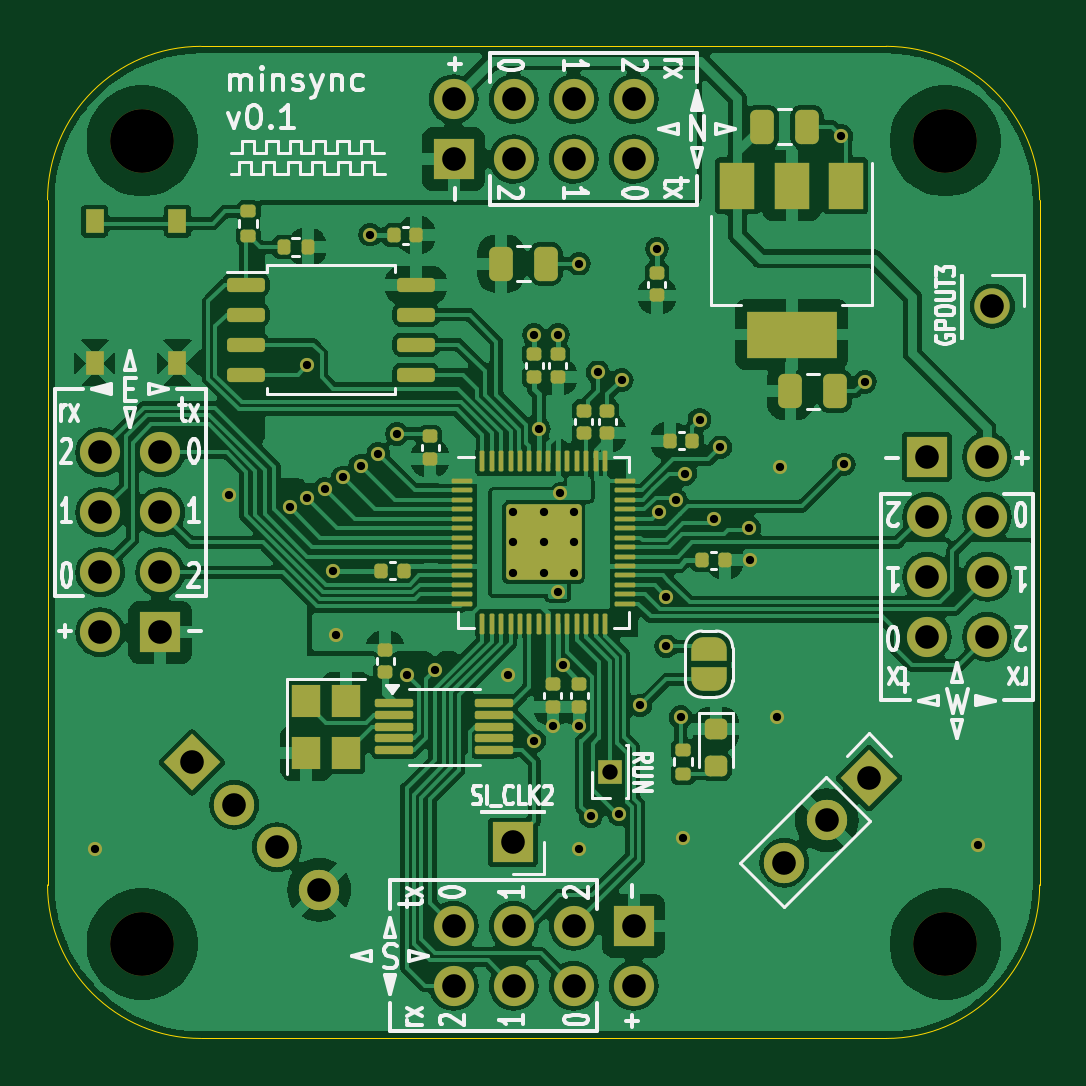
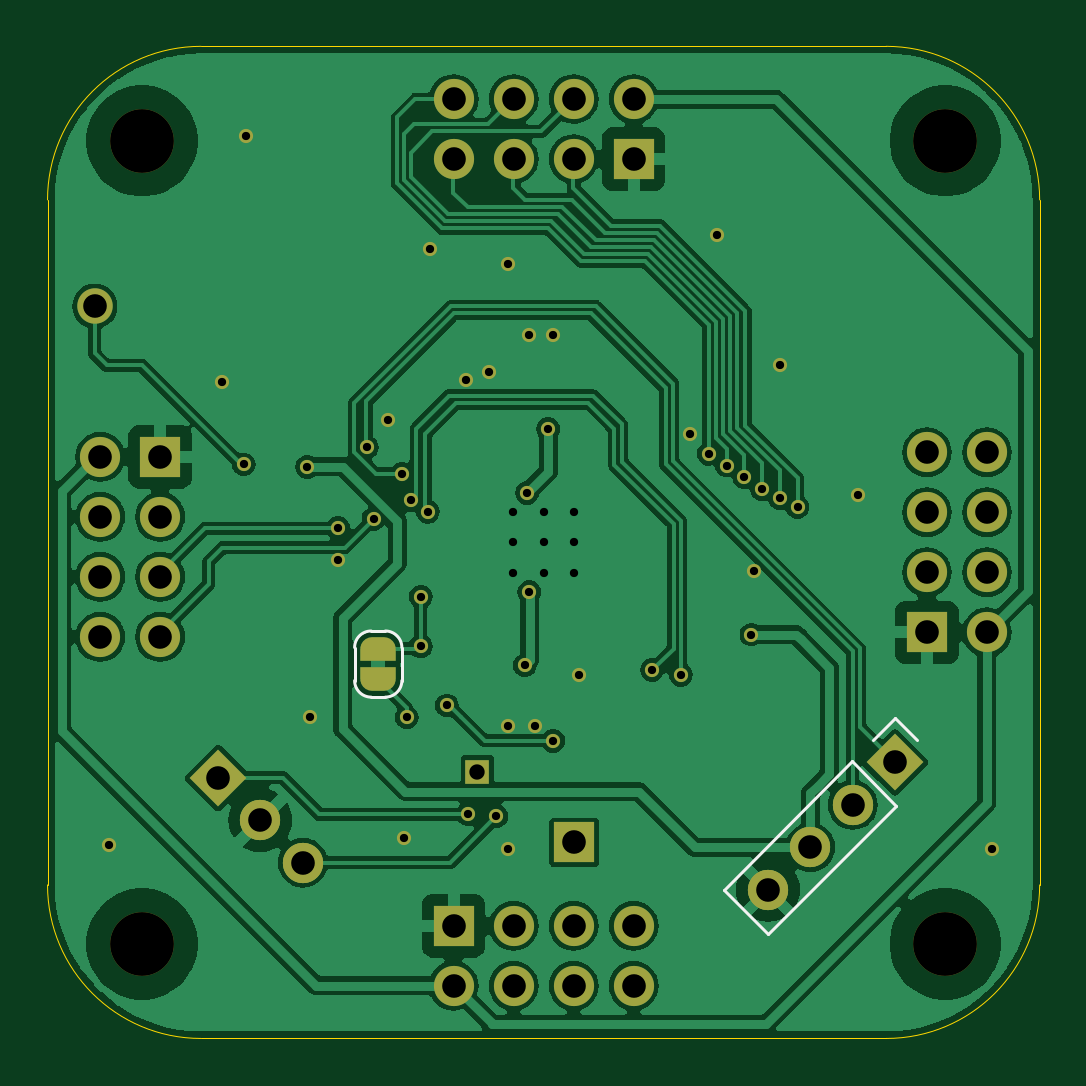
Circuit board: 11 layer files. Board 42.0 x 42.0 mm.
- bottom_copper: RP2040_minimal_r2-B_Cu.gbl (114126 bytes)
- bottom_mask: RP2040_minimal_r2-B_Mask.gbs (4894 bytes)
- paste: RP2040_minimal_r2-B_Paste.gbp (496 bytes)
- bottom_silk: RP2040_minimal_r2-B_Silkscreen.gbo (5744 bytes)
- outline: RP2040_minimal_r2-Edge_Cuts.gm1 (1434 bytes)
- top_copper: RP2040_minimal_r2-F_Cu.gtl (185873 bytes)
- top_mask: RP2040_minimal_r2-F_Mask.gts (10168 bytes)
- paste: RP2040_minimal_r2-F_Paste.gtp (5895 bytes)
- top_silk: RP2040_minimal_r2-F_Silkscreen.gto (52094 bytes)
- drill: RP2040_minimal_r2-NPTH.drl (385 bytes)
- drill: RP2040_minimal_r2-PTH.drl (1981 bytes)

=== bottom_copper: RP2040_minimal_r2-B_Cu.gbl (114126 bytes, source omitted) ===
=== bottom_mask: RP2040_minimal_r2-B_Mask.gbs (4894 bytes, source withheld) ===
=== paste: RP2040_minimal_r2-B_Paste.gbp ===
G04 #@! TF.GenerationSoftware,KiCad,Pcbnew,8.0.6*
G04 #@! TF.CreationDate,2025-01-25T09:56:42+01:00*
G04 #@! TF.ProjectId,RP2040_minimal_r2,52503230-3430-45f6-9d69-6e696d616c5f,REV2*
G04 #@! TF.SameCoordinates,Original*
G04 #@! TF.FileFunction,Paste,Bot*
G04 #@! TF.FilePolarity,Positive*
%FSLAX46Y46*%
G04 Gerber Fmt 4.6, Leading zero omitted, Abs format (unit mm)*
G04 Created by KiCad (PCBNEW 8.0.6) date 2025-01-25 09:56:42*
%MOMM*%
%LPD*%
G01*
G04 APERTURE LIST*
G04 APERTURE END LIST*
M02*

=== bottom_silk: RP2040_minimal_r2-B_Silkscreen.gbo ===
G04 #@! TF.GenerationSoftware,KiCad,Pcbnew,8.0.6*
G04 #@! TF.CreationDate,2025-01-25T09:56:42+01:00*
G04 #@! TF.ProjectId,RP2040_minimal_r2,52503230-3430-45f6-9d69-6e696d616c5f,REV2*
G04 #@! TF.SameCoordinates,Original*
G04 #@! TF.FileFunction,Legend,Bot*
G04 #@! TF.FilePolarity,Positive*
%FSLAX46Y46*%
G04 Gerber Fmt 4.6, Leading zero omitted, Abs format (unit mm)*
G04 Created by KiCad (PCBNEW 8.0.6) date 2025-01-25 09:56:42*
%MOMM*%
%LPD*%
G01*
G04 APERTURE LIST*
G04 Aperture macros list*
%AMHorizOval*
0 Thick line with rounded ends*
0 $1 width*
0 $2 $3 position (X,Y) of the first rounded end (center of the circle)*
0 $4 $5 position (X,Y) of the second rounded end (center of the circle)*
0 Add line between two ends*
20,1,$1,$2,$3,$4,$5,0*
0 Add two circle primitives to create the rounded ends*
1,1,$1,$2,$3*
1,1,$1,$4,$5*%
%AMRotRect*
0 Rectangle, with rotation*
0 The origin of the aperture is its center*
0 $1 length*
0 $2 width*
0 $3 Rotation angle, in degrees counterclockwise*
0 Add horizontal line*
21,1,$1,$2,0,0,$3*%
%AMFreePoly0*
4,1,19,0.500000,-0.750000,0.000000,-0.750000,0.000000,-0.744911,-0.071157,-0.744911,-0.207708,-0.704816,-0.327430,-0.627875,-0.420627,-0.520320,-0.479746,-0.390866,-0.500000,-0.250000,-0.500000,0.250000,-0.479746,0.390866,-0.420627,0.520320,-0.327430,0.627875,-0.207708,0.704816,-0.071157,0.744911,0.000000,0.744911,0.000000,0.750000,0.500000,0.750000,0.500000,-0.750000,0.500000,-0.750000,
$1*%
%AMFreePoly1*
4,1,19,0.000000,0.744911,0.071157,0.744911,0.207708,0.704816,0.327430,0.627875,0.420627,0.520320,0.479746,0.390866,0.500000,0.250000,0.500000,-0.250000,0.479746,-0.390866,0.420627,-0.520320,0.327430,-0.627875,0.207708,-0.704816,0.071157,-0.744911,0.000000,-0.744911,0.000000,-0.750000,-0.500000,-0.750000,-0.500000,0.750000,0.000000,0.750000,0.000000,0.744911,0.000000,0.744911,
$1*%
G04 Aperture macros list end*
%ADD10C,0.120000*%
%ADD11C,2.700000*%
%ADD12C,1.500000*%
%ADD13R,1.700000X1.700000*%
%ADD14C,1.700000*%
%ADD15R,1.000000X1.000000*%
%ADD16RotRect,1.700000X1.700000X315.000000*%
%ADD17HorizOval,1.700000X0.000000X0.000000X0.000000X0.000000X0*%
%ADD18RotRect,1.700000X1.700000X225.000000*%
%ADD19HorizOval,1.700000X0.000000X0.000000X0.000000X0.000000X0*%
%ADD20FreePoly0,90.000000*%
%ADD21FreePoly1,90.000000*%
%ADD22C,0.600000*%
G04 APERTURE END LIST*
D10*
X84172542Y-108372542D02*
X85112994Y-107432090D01*
X85070568Y-111151472D02*
X86951472Y-109270568D01*
X85112994Y-107432090D02*
X86053446Y-108372542D01*
X90501148Y-116582052D02*
X85070568Y-111151472D01*
X90501148Y-116582052D02*
X92382052Y-114701148D01*
X92382052Y-114701148D02*
X86951472Y-109270568D01*
X106000000Y-105850000D02*
X106000000Y-104450000D01*
X106700000Y-103750000D02*
X107300000Y-103750000D01*
X107300000Y-106550000D02*
X106700000Y-106550000D01*
X108000000Y-104450000D02*
X108000000Y-105850000D01*
X106000000Y-104450000D02*
G75*
G02*
X106700000Y-103750000I700000J0D01*
G01*
X106700000Y-106550000D02*
G75*
G02*
X106000000Y-105850000I-1J699999D01*
G01*
X107300000Y-103750000D02*
G75*
G02*
X108000000Y-104450000I0J-700000D01*
G01*
X108000000Y-105850000D02*
G75*
G02*
X107300000Y-106550000I-699999J-1D01*
G01*
%LPC*%
D11*
X83000000Y-83000000D03*
X117000000Y-117000000D03*
X117000000Y-83000000D03*
X83000000Y-117000000D03*
D12*
X119000000Y-90000000D03*
D13*
X103810000Y-116230000D03*
D14*
X103810000Y-118770000D03*
X101270000Y-116230000D03*
X101270000Y-118770000D03*
X98730000Y-116230000D03*
X98730000Y-118770000D03*
X96190000Y-116230000D03*
X96190000Y-118770000D03*
D13*
X98700000Y-112700000D03*
D15*
X102800000Y-109700000D03*
D13*
X83770000Y-103810000D03*
D14*
X81230000Y-103810000D03*
X83770000Y-101270000D03*
X81230000Y-101270000D03*
X83770000Y-98730000D03*
X81230000Y-98730000D03*
X83770000Y-96190000D03*
X81230000Y-96190000D03*
D13*
X116230000Y-96380000D03*
D14*
X118770000Y-96380000D03*
X116230000Y-98920000D03*
X118770000Y-98920000D03*
X116230000Y-101460000D03*
X118770000Y-101460000D03*
X116230000Y-104000000D03*
X118770000Y-104000000D03*
D16*
X113785445Y-109964555D03*
D17*
X111989394Y-111760606D03*
X110193343Y-113556657D03*
D13*
X96190000Y-83770000D03*
D14*
X96190000Y-81230000D03*
X98730000Y-83770000D03*
X98730000Y-81230000D03*
X101270000Y-83770000D03*
X101270000Y-81230000D03*
X103810000Y-83770000D03*
X103810000Y-81230000D03*
D18*
X85112994Y-109312994D03*
D19*
X86909045Y-111109045D03*
X88705096Y-112905096D03*
X90501148Y-114701148D03*
D20*
X107000000Y-105800000D03*
D21*
X107000000Y-104500000D03*
D22*
X112600000Y-82800000D03*
X99600000Y-91205008D03*
X86700000Y-98000000D03*
X109900000Y-107400000D03*
X81000000Y-113000000D03*
X108717500Y-100750000D03*
X101500000Y-88200000D03*
X101500000Y-107782004D03*
X93800000Y-95400000D03*
X91100000Y-101200000D03*
X103300000Y-93125000D03*
X104800000Y-87570000D03*
X102300000Y-92800000D03*
X98500000Y-105600000D03*
X92650000Y-86970000D03*
X90000000Y-92500000D03*
X100380994Y-107781990D03*
X105900000Y-112500000D03*
X106600000Y-94800000D03*
X118400000Y-112800000D03*
X101500000Y-113000000D03*
X113600000Y-93200000D03*
X100600000Y-91205000D03*
X110000000Y-96800000D03*
X91200000Y-103900000D03*
X99800000Y-95199994D03*
X100700000Y-97900000D03*
X100800000Y-105200000D03*
X100599970Y-102100000D03*
X89250000Y-98500000D03*
X90000000Y-98130000D03*
X90750000Y-97750000D03*
X91500000Y-97250000D03*
X92250000Y-96750000D03*
X93000000Y-96250000D03*
X107481268Y-95976268D03*
X106000000Y-97100000D03*
X105600000Y-98225000D03*
X94200000Y-105600000D03*
X95400000Y-105400000D03*
X104900000Y-98700000D03*
X112700000Y-96700000D03*
X107200000Y-99000000D03*
X108700000Y-99400000D03*
X105200000Y-102300000D03*
X105200000Y-104400000D03*
X103200000Y-111500000D03*
X102000000Y-111600000D03*
X104100000Y-106900000D03*
X99600000Y-108400000D03*
X105800000Y-107400000D03*
%LPD*%
M02*

=== outline: RP2040_minimal_r2-Edge_Cuts.gm1 ===
G04 #@! TF.GenerationSoftware,KiCad,Pcbnew,8.0.6*
G04 #@! TF.CreationDate,2025-01-25T09:56:42+01:00*
G04 #@! TF.ProjectId,RP2040_minimal_r2,52503230-3430-45f6-9d69-6e696d616c5f,REV2*
G04 #@! TF.SameCoordinates,Original*
G04 #@! TF.FileFunction,Profile,NP*
%FSLAX46Y46*%
G04 Gerber Fmt 4.6, Leading zero omitted, Abs format (unit mm)*
G04 Created by KiCad (PCBNEW 8.0.6) date 2025-01-25 09:56:42*
%MOMM*%
%LPD*%
G01*
G04 APERTURE LIST*
G04 #@! TA.AperFunction,Profile*
%ADD10C,0.050000*%
G04 #@! TD*
G04 APERTURE END LIST*
D10*
X107000000Y-79000000D02*
X114500000Y-79000000D01*
X79000000Y-93000000D02*
X79000000Y-85500000D01*
X93000000Y-121000000D02*
X85500000Y-121000000D01*
X107000000Y-79000000D02*
X93000000Y-79000000D01*
X121000000Y-107000000D02*
X121000000Y-114500000D01*
X121000000Y-107000000D02*
X121000000Y-93000000D01*
X107000000Y-121000000D02*
X114500000Y-121000000D01*
X93000000Y-79000000D02*
X85500000Y-79000000D01*
X79000000Y-85500000D02*
G75*
G02*
X85500000Y-79000000I6500000J0D01*
G01*
X85500000Y-121000000D02*
G75*
G02*
X79000000Y-114500000I0J6500000D01*
G01*
X121000000Y-114500000D02*
G75*
G02*
X114500000Y-121000000I-6500000J0D01*
G01*
X121000000Y-93000000D02*
X121000000Y-85500000D01*
X93000000Y-121000000D02*
X107000000Y-121000000D01*
X79000000Y-107000000D02*
X79000000Y-114500000D01*
X79000000Y-93000000D02*
X79000000Y-107000000D01*
X114500000Y-79000000D02*
G75*
G02*
X121000000Y-85500000I0J-6500000D01*
G01*
M02*

=== top_copper: RP2040_minimal_r2-F_Cu.gtl (185873 bytes, source omitted) ===
=== top_mask: RP2040_minimal_r2-F_Mask.gts (10168 bytes, source omitted) ===
=== paste: RP2040_minimal_r2-F_Paste.gtp ===
G04 #@! TF.GenerationSoftware,KiCad,Pcbnew,8.0.6*
G04 #@! TF.CreationDate,2025-01-25T09:56:42+01:00*
G04 #@! TF.ProjectId,RP2040_minimal_r2,52503230-3430-45f6-9d69-6e696d616c5f,REV2*
G04 #@! TF.SameCoordinates,Original*
G04 #@! TF.FileFunction,Paste,Top*
G04 #@! TF.FilePolarity,Positive*
%FSLAX46Y46*%
G04 Gerber Fmt 4.6, Leading zero omitted, Abs format (unit mm)*
G04 Created by KiCad (PCBNEW 8.0.6) date 2025-01-25 09:56:42*
%MOMM*%
%LPD*%
G01*
G04 APERTURE LIST*
G04 Aperture macros list*
%AMRoundRect*
0 Rectangle with rounded corners*
0 $1 Rounding radius*
0 $2 $3 $4 $5 $6 $7 $8 $9 X,Y pos of 4 corners*
0 Add a 4 corners polygon primitive as box body*
4,1,4,$2,$3,$4,$5,$6,$7,$8,$9,$2,$3,0*
0 Add four circle primitives for the rounded corners*
1,1,$1+$1,$2,$3*
1,1,$1+$1,$4,$5*
1,1,$1+$1,$6,$7*
1,1,$1+$1,$8,$9*
0 Add four rect primitives between the rounded corners*
20,1,$1+$1,$2,$3,$4,$5,0*
20,1,$1+$1,$4,$5,$6,$7,0*
20,1,$1+$1,$6,$7,$8,$9,0*
20,1,$1+$1,$8,$9,$2,$3,0*%
G04 Aperture macros list end*
%ADD10RoundRect,0.250000X-0.250000X-0.475000X0.250000X-0.475000X0.250000X0.475000X-0.250000X0.475000X0*%
%ADD11RoundRect,0.140000X0.170000X-0.140000X0.170000X0.140000X-0.170000X0.140000X-0.170000X-0.140000X0*%
%ADD12RoundRect,0.140000X0.140000X0.170000X-0.140000X0.170000X-0.140000X-0.170000X0.140000X-0.170000X0*%
%ADD13RoundRect,0.135000X0.135000X0.185000X-0.135000X0.185000X-0.135000X-0.185000X0.135000X-0.185000X0*%
%ADD14R,1.500000X2.000000*%
%ADD15R,3.800000X2.000000*%
%ADD16RoundRect,0.150000X-0.650000X-0.150000X0.650000X-0.150000X0.650000X0.150000X-0.650000X0.150000X0*%
%ADD17RoundRect,0.135000X0.185000X-0.135000X0.185000X0.135000X-0.185000X0.135000X-0.185000X-0.135000X0*%
%ADD18RoundRect,0.140000X-0.140000X-0.170000X0.140000X-0.170000X0.140000X0.170000X-0.140000X0.170000X0*%
%ADD19RoundRect,0.140000X-0.170000X0.140000X-0.170000X-0.140000X0.170000X-0.140000X0.170000X0.140000X0*%
%ADD20RoundRect,0.250000X-0.292217X-0.292217X0.292217X-0.292217X0.292217X0.292217X-0.292217X0.292217X0*%
%ADD21RoundRect,0.050000X-0.387500X-0.050000X0.387500X-0.050000X0.387500X0.050000X-0.387500X0.050000X0*%
%ADD22RoundRect,0.050000X-0.050000X-0.387500X0.050000X-0.387500X0.050000X0.387500X-0.050000X0.387500X0*%
%ADD23R,1.200000X1.400000*%
%ADD24RoundRect,0.218750X-0.256250X0.218750X-0.256250X-0.218750X0.256250X-0.218750X0.256250X0.218750X0*%
%ADD25R,0.750000X1.000000*%
%ADD26RoundRect,0.087500X-0.725000X-0.087500X0.725000X-0.087500X0.725000X0.087500X-0.725000X0.087500X0*%
G04 APERTURE END LIST*
D10*
X110450000Y-93600000D03*
X112350000Y-93600000D03*
D11*
X102700000Y-95380000D03*
X102700000Y-94420000D03*
X101700000Y-95380000D03*
X101700000Y-94420000D03*
D12*
X94095000Y-101200000D03*
X93135000Y-101200000D03*
X94615000Y-87000000D03*
X93655000Y-87000000D03*
D13*
X90010000Y-87500000D03*
X88990000Y-87500000D03*
D14*
X112800000Y-84900000D03*
X110500000Y-84900000D03*
D15*
X110500000Y-91200000D03*
D14*
X108200000Y-84900000D03*
D16*
X87400000Y-89095000D03*
X87400000Y-90365000D03*
X87400000Y-91635000D03*
X87400000Y-92905000D03*
X94600000Y-92905000D03*
X94600000Y-91635000D03*
X94600000Y-90365000D03*
X94600000Y-89095000D03*
D17*
X87500000Y-87010000D03*
X87500000Y-85990000D03*
D11*
X100600000Y-93000000D03*
X100600000Y-92040000D03*
D18*
X106722500Y-100750000D03*
X107682500Y-100750000D03*
D19*
X100381000Y-106005000D03*
X100381000Y-106965000D03*
X101500000Y-106005000D03*
X101500000Y-106965000D03*
D10*
X109250000Y-82400000D03*
X111150000Y-82400000D03*
D11*
X95200000Y-96460000D03*
X95200000Y-95500000D03*
X104800000Y-89545000D03*
X104800000Y-88585000D03*
D20*
X99362500Y-99362500D03*
X99362500Y-100637500D03*
X100637500Y-99362500D03*
X100637500Y-100637500D03*
D21*
X96562500Y-97400000D03*
X96562500Y-97800000D03*
X96562500Y-98200000D03*
X96562500Y-98600000D03*
X96562500Y-99000000D03*
X96562500Y-99400000D03*
X96562500Y-99800000D03*
X96562500Y-100200000D03*
X96562500Y-100600000D03*
X96562500Y-101000000D03*
X96562500Y-101400000D03*
X96562500Y-101800000D03*
X96562500Y-102200000D03*
X96562500Y-102600000D03*
D22*
X97400000Y-103437500D03*
X97800000Y-103437500D03*
X98200000Y-103437500D03*
X98600000Y-103437500D03*
X99000000Y-103437500D03*
X99400000Y-103437500D03*
X99800000Y-103437500D03*
X100200000Y-103437500D03*
X100600000Y-103437500D03*
X101000000Y-103437500D03*
X101400000Y-103437500D03*
X101800000Y-103437500D03*
X102200000Y-103437500D03*
X102600000Y-103437500D03*
D21*
X103437500Y-102600000D03*
X103437500Y-102200000D03*
X103437500Y-101800000D03*
X103437500Y-101400000D03*
X103437500Y-101000000D03*
X103437500Y-100600000D03*
X103437500Y-100200000D03*
X103437500Y-99800000D03*
X103437500Y-99400000D03*
X103437500Y-99000000D03*
X103437500Y-98600000D03*
X103437500Y-98200000D03*
X103437500Y-97800000D03*
X103437500Y-97400000D03*
D22*
X102600000Y-96562500D03*
X102200000Y-96562500D03*
X101800000Y-96562500D03*
X101400000Y-96562500D03*
X101000000Y-96562500D03*
X100600000Y-96562500D03*
X100200000Y-96562500D03*
X99800000Y-96562500D03*
X99400000Y-96562500D03*
X99000000Y-96562500D03*
X98600000Y-96562500D03*
X98200000Y-96562500D03*
X97800000Y-96562500D03*
X97400000Y-96562500D03*
D11*
X99600000Y-93000000D03*
X99600000Y-92040000D03*
D18*
X105340000Y-95700000D03*
X106300000Y-95700000D03*
D10*
X98200000Y-88200000D03*
X100100000Y-88200000D03*
D23*
X89950000Y-106700000D03*
X89950000Y-108900000D03*
X91650000Y-108900000D03*
X91650000Y-106700000D03*
D24*
X107300000Y-107900000D03*
X107300000Y-109475000D03*
D19*
X93300000Y-104540000D03*
X93300000Y-105500000D03*
D25*
X81000000Y-92400000D03*
X84500000Y-92400000D03*
X81000000Y-86400000D03*
X84500000Y-86400000D03*
D17*
X105900000Y-109800000D03*
X105900000Y-108780000D03*
D26*
X93687500Y-106800000D03*
X93687500Y-107300000D03*
X93687500Y-107800000D03*
X93687500Y-108300000D03*
X93687500Y-108800000D03*
X97912500Y-108800000D03*
X97912500Y-108300000D03*
X97912500Y-107800000D03*
X97912500Y-107300000D03*
X97912500Y-106800000D03*
M02*

=== top_silk: RP2040_minimal_r2-F_Silkscreen.gto (52094 bytes, source omitted) ===
=== drill: RP2040_minimal_r2-NPTH.drl ===
M48
; DRILL file {KiCad 8.0.6} date 2025-01-25T09:56:45+0100
; FORMAT={-:-/ absolute / metric / decimal}
; #@! TF.CreationDate,2025-01-25T09:56:45+01:00
; #@! TF.GenerationSoftware,Kicad,Pcbnew,8.0.6
; #@! TF.FileFunction,NonPlated,1,2,NPTH
FMAT,2
METRIC
; #@! TA.AperFunction,NonPlated,NPTH,ComponentDrill
T1C2.700
%
G90
G05
T1
X83.0Y-83.0
X83.0Y-117.0
X117.0Y-83.0
X117.0Y-117.0
M30

=== drill: RP2040_minimal_r2-PTH.drl ===
M48
; DRILL file {KiCad 8.0.6} date 2025-01-25T09:56:45+0100
; FORMAT={-:-/ absolute / metric / decimal}
; #@! TF.CreationDate,2025-01-25T09:56:45+01:00
; #@! TF.GenerationSoftware,Kicad,Pcbnew,8.0.6
; #@! TF.FileFunction,Plated,1,2,PTH
FMAT,2
METRIC
; #@! TA.AperFunction,Plated,PTH,ViaDrill
T1C0.350
; #@! TA.AperFunction,Plated,PTH,ComponentDrill
T2C0.350
; #@! TA.AperFunction,Plated,PTH,ComponentDrill
T3C0.650
; #@! TA.AperFunction,Plated,PTH,ComponentDrill
T4C1.000
%
G90
G05
T1
X81.0Y-113.0
X86.7Y-98.0
X89.25Y-98.5
X90.0Y-92.5
X90.0Y-98.13
X90.75Y-97.75
X91.1Y-101.2
X91.2Y-103.9
X91.5Y-97.25
X92.25Y-96.75
X92.65Y-86.97
X93.0Y-96.25
X93.8Y-95.4
X94.2Y-105.6
X95.4Y-105.4
X98.5Y-105.6
X99.6Y-91.205
X99.6Y-108.4
X99.8Y-95.2
X100.381Y-107.782
X100.6Y-102.1
X100.6Y-91.205
X100.7Y-97.9
X100.8Y-105.2
X101.5Y-88.2
X101.5Y-107.782
X101.5Y-113.0
X102.0Y-111.6
X102.3Y-92.8
X103.2Y-111.5
X103.3Y-93.125
X104.1Y-106.9
X104.8Y-87.57
X104.9Y-98.7
X105.2Y-102.3
X105.2Y-104.4
X105.6Y-98.225
X105.8Y-107.4
X105.9Y-112.5
X106.0Y-97.1
X106.6Y-94.8
X107.2Y-99.0
X107.481Y-95.976
X108.7Y-99.4
X108.718Y-100.75
X109.9Y-107.4
X110.0Y-96.8
X112.6Y-82.8
X112.7Y-96.7
X113.6Y-93.2
X118.4Y-112.8
T2
X98.725Y-98.725
X98.725Y-100.0
X98.725Y-101.275
X100.0Y-98.725
X100.0Y-100.0
X100.0Y-101.275
X101.275Y-98.725
X101.275Y-100.0
X101.275Y-101.275
T3
X102.8Y-109.7
T4
X81.23Y-96.19
X81.23Y-98.73
X81.23Y-101.27
X81.23Y-103.81
X83.77Y-96.19
X83.77Y-98.73
X83.77Y-101.27
X83.77Y-103.81
X85.113Y-109.313
X86.909Y-111.109
X88.705Y-112.905
X90.501Y-114.701
X96.19Y-81.23
X96.19Y-83.77
X96.19Y-116.23
X96.19Y-118.77
X98.7Y-112.7
X98.73Y-81.23
X98.73Y-83.77
X98.73Y-116.23
X98.73Y-118.77
X101.27Y-81.23
X101.27Y-83.77
X101.27Y-116.23
X101.27Y-118.77
X103.81Y-81.23
X103.81Y-83.77
X103.81Y-116.23
X103.81Y-118.77
X110.193Y-113.557
X111.989Y-111.761
X113.785Y-109.965
X116.23Y-96.38
X116.23Y-98.92
X116.23Y-101.46
X116.23Y-104.0
X118.77Y-96.38
X118.77Y-98.92
X118.77Y-101.46
X118.77Y-104.0
X119.0Y-90.0
M30

